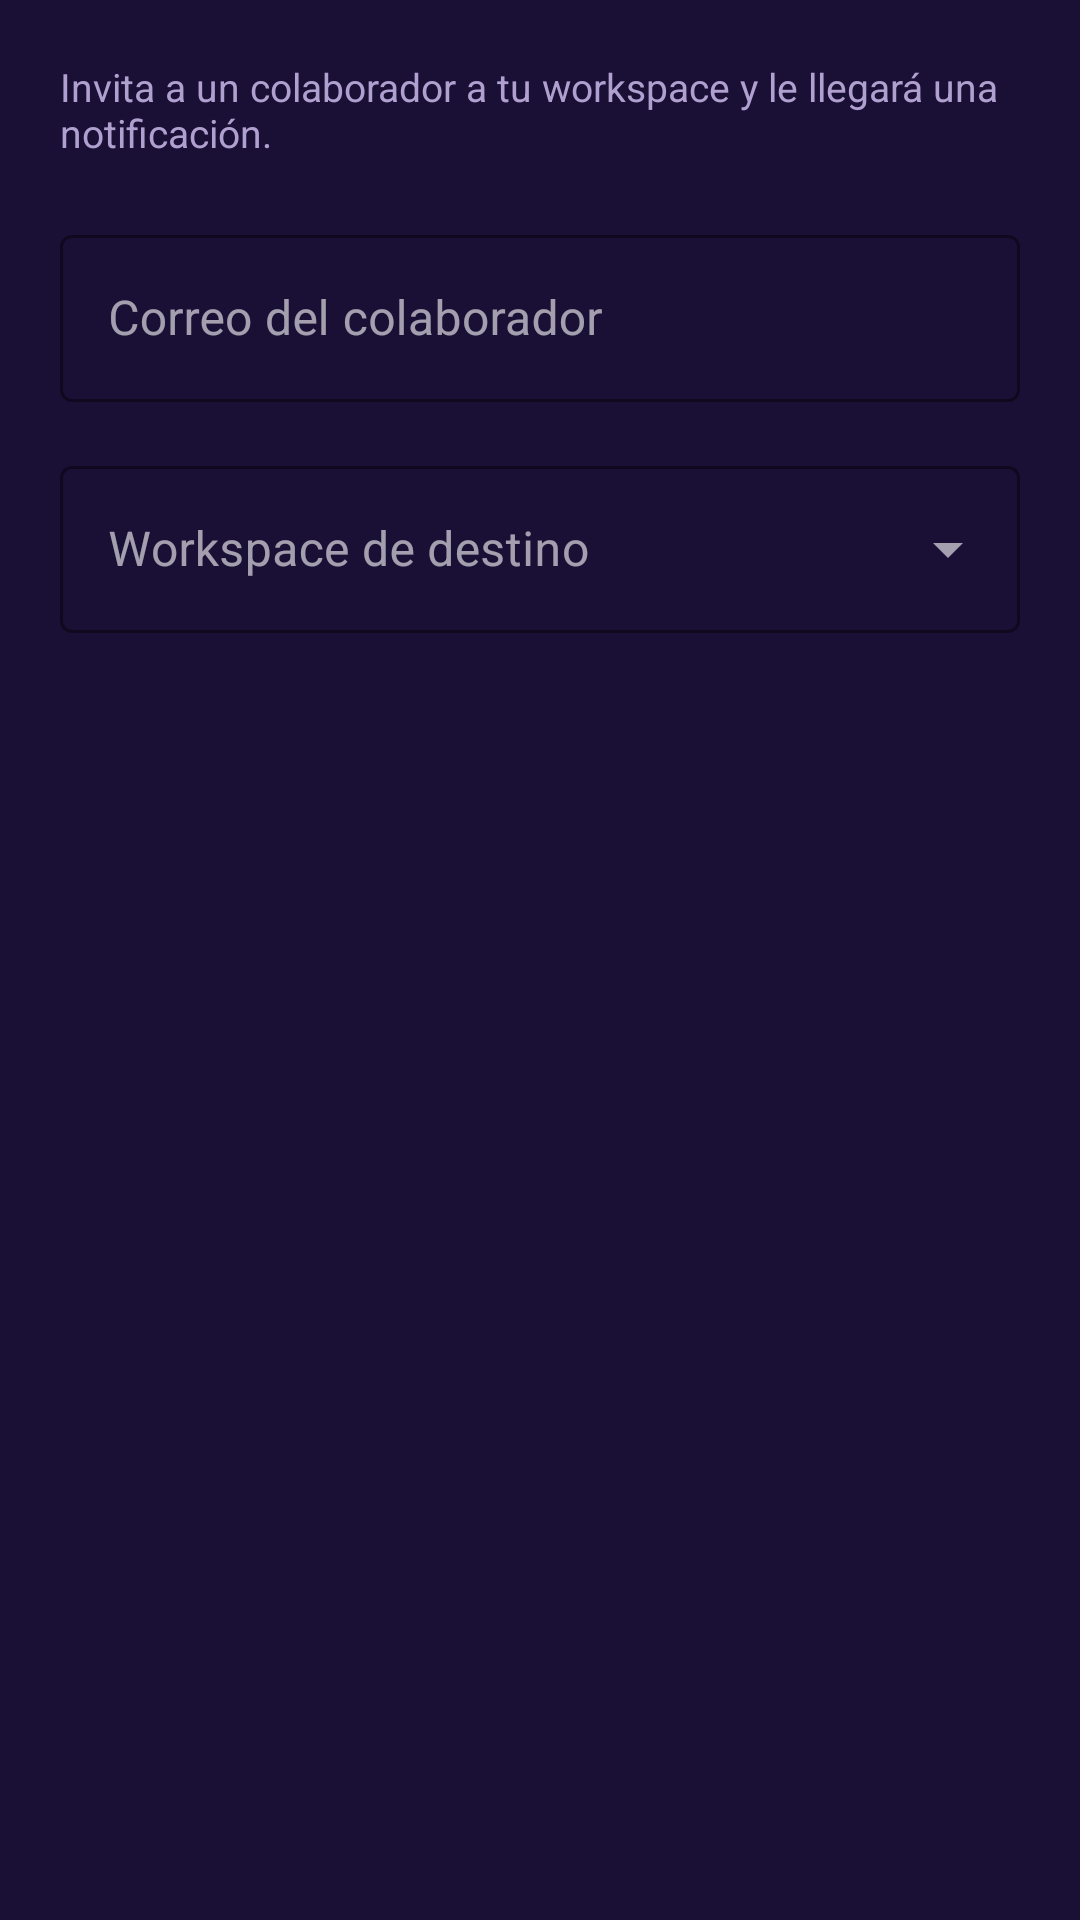

Layout XML and referenced resources for this Android screen:
<!-- AndroidManifest.xml: application theme Theme.ProSync -->
<!-- res/layout/dialog_invite_member.xml -->
<?xml version="1.0" encoding="utf-8"?>
<LinearLayout xmlns:android="http://schemas.android.com/apk/res/android"
    xmlns:app="http://schemas.android.com/apk/res-auto"
    android:layout_width="match_parent"
    android:layout_height="wrap_content"
    android:orientation="vertical"
    android:padding="20dp"
    android:background="@color/surface">

    <TextView
        android:layout_width="wrap_content"
        android:layout_height="wrap_content"
        android:text="Invita a un colaborador a tu workspace y le llegará una notificación."
        android:textColor="@color/text_secondary"
        android:textSize="13sp"
        android:layout_marginBottom="20dp"/>

    <com.google.android.material.textfield.TextInputLayout
        android:layout_width="match_parent"
        android:layout_height="wrap_content"
        android:hint="Correo del colaborador"
        style="@style/Widget.MaterialComponents.TextInputLayout.OutlinedBox"
        app:boxStrokeColor="@color/primary_light"
        app:hintTextColor="@color/text_secondary"
        app:boxBackgroundColor="@color/surface"
        android:layout_marginBottom="16dp">
        <com.google.android.material.textfield.TextInputEditText
            android:id="@+id/etInviteEmail"
            android:layout_width="match_parent"
            android:layout_height="wrap_content"
            android:inputType="textEmailAddress"
            android:textColor="@color/text_primary"/>
    </com.google.android.material.textfield.TextInputLayout>

    <com.google.android.material.textfield.TextInputLayout
        android:layout_width="match_parent"
        android:layout_height="wrap_content"
        android:hint="Workspace de destino"
        style="@style/Widget.MaterialComponents.TextInputLayout.OutlinedBox.ExposedDropdownMenu"
        app:boxStrokeColor="@color/primary_light"
        app:hintTextColor="@color/text_secondary"
        app:boxBackgroundColor="@color/surface">
        <com.google.android.material.textfield.MaterialAutoCompleteTextView
            android:id="@+id/spinnerWorkspace"
            android:layout_width="match_parent"
            android:layout_height="wrap_content"
            android:textColor="@color/text_primary"
            android:inputType="none"/>
    </com.google.android.material.textfield.TextInputLayout>

</LinearLayout>
<!-- resources referenced by this layout -->
<resources>
  <color name="primary_light">#9B6FE0</color>
  <color name="surface">#1A1035</color>
  <color name="text_primary">#FFFFFF</color>
  <color name="text_secondary">#B0A0D0</color>
  <style name="Theme.ProSync" parent="Theme.MaterialComponents.DayNight.NoActionBar">
          <item name="colorPrimary">@color/primary</item>
          <item name="colorPrimaryDark">@color/primary_dark</item>
          <item name="colorAccent">@color/gold</item>
          <item name="android:statusBarColor">@color/primary_darker</item>
          <item name="android:windowBackground">@color/background</item>
          <item name="android:textColorPrimary">@color/text_primary</item>
          <item name="android:textColorSecondary">@color/text_secondary</item>
          <item name="colorSurface">@color/surface</item>
          <item name="colorOnSurface">@color/text_primary</item>
          <item name="materialCardViewStyle">@style/ProSyncCard</item>
      </style>
  <color name="primary">#6C3FBF</color>
  <color name="primary_dark">#4A2080</color>
  <color name="gold">#FFD700</color>
  <color name="primary_darker">#2D1150</color>
  <color name="background">#0F0A1E</color>
  <style name="ProSyncCard" parent="Widget.MaterialComponents.CardView">
          <item name="cardBackgroundColor">@color/card_bg</item>
          <item name="cardCornerRadius">16dp</item>
          <item name="cardElevation">8dp</item>
          <item name="strokeColor">@color/primary_light</item>
          <item name="strokeWidth">1dp</item>
      </style>
  <color name="card_bg">#1E1340</color>
</resources>
